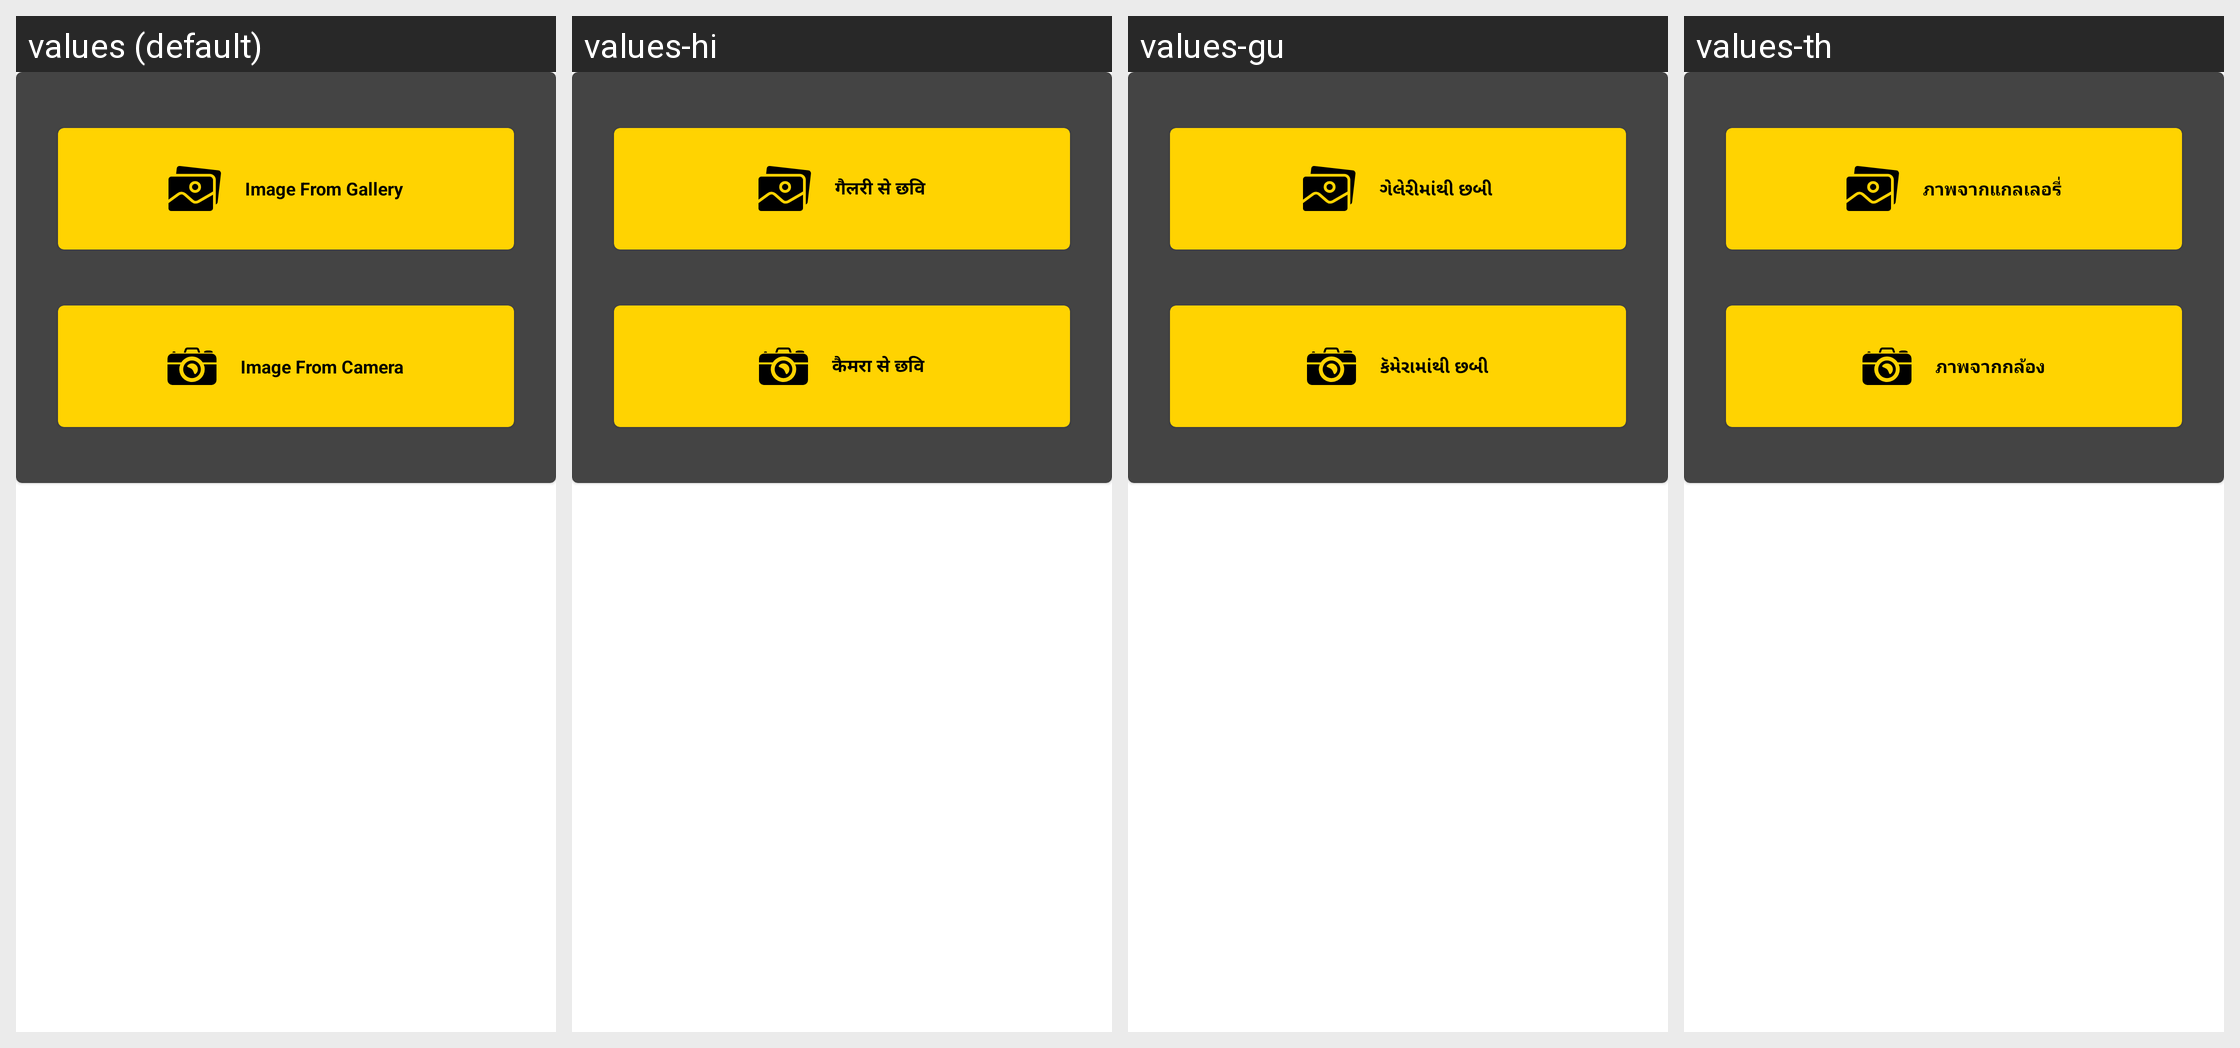

Locale-by-locale string values for the Android screen shown in this grid:
Android screen res/layout/fragment_scan_pdf.xml rendered under 4 locales, left to right: values (default), values-hi, values-gu, values-th. Device: Nexus 5 (rendered at 1080×1920; each locale shown at half size, 540×960, under a caption strip naming it); theme Theme.ELITE_TRANSLATOR.
Other locales in the repository, not shown: values-af, values-am, values-ar, values-az, values-bg, values-bn, values-bs, values-ca, values-cs, values-da, values-de, values-el, values-es, values-et, values-eu, values-fa, values-fi, values-fil, values-fr, values-gl, values-hr, values-hu, values-hy, values-in, values-is, values-it, values-iw, values-ja, values-jv, values-ka, values-kk, values-kn, values-ko, values-lt, values-lv, values-mk, values-ml, values-mn, values-mr, values-ms, values-ne, values-nl, values-no, values-pa, values-pl, values-ro, values-ru, values-sk, values-sl, values-sq, values-sr, values-su, values-sv, values-sw, values-ta, values-te, values-tr, values-uk, values-ur, values-uz, values-vi, values-zh-rCN, values-zh-rTW, values-zu.
Strings drawn on this screen, with the default value and each locale's value (text and hints the layout hard-codes, and strings that could not be matched under every locale, appear in the picture but are not listed):

scan_pdf_gallery_button
  values: Image From Gallery
  values-hi: गैलरी से छवि
  values-gu: ગેલેરીમાંથી છબી
  values-th: ภาพจากแกลเลอรี่

scan_pdf_camera_button
  values: Image From Camera
  values-hi: कैमरा से छवि
  values-gu: કૅમેરામાંથી છબી
  values-th: ภาพจากกล้อง
